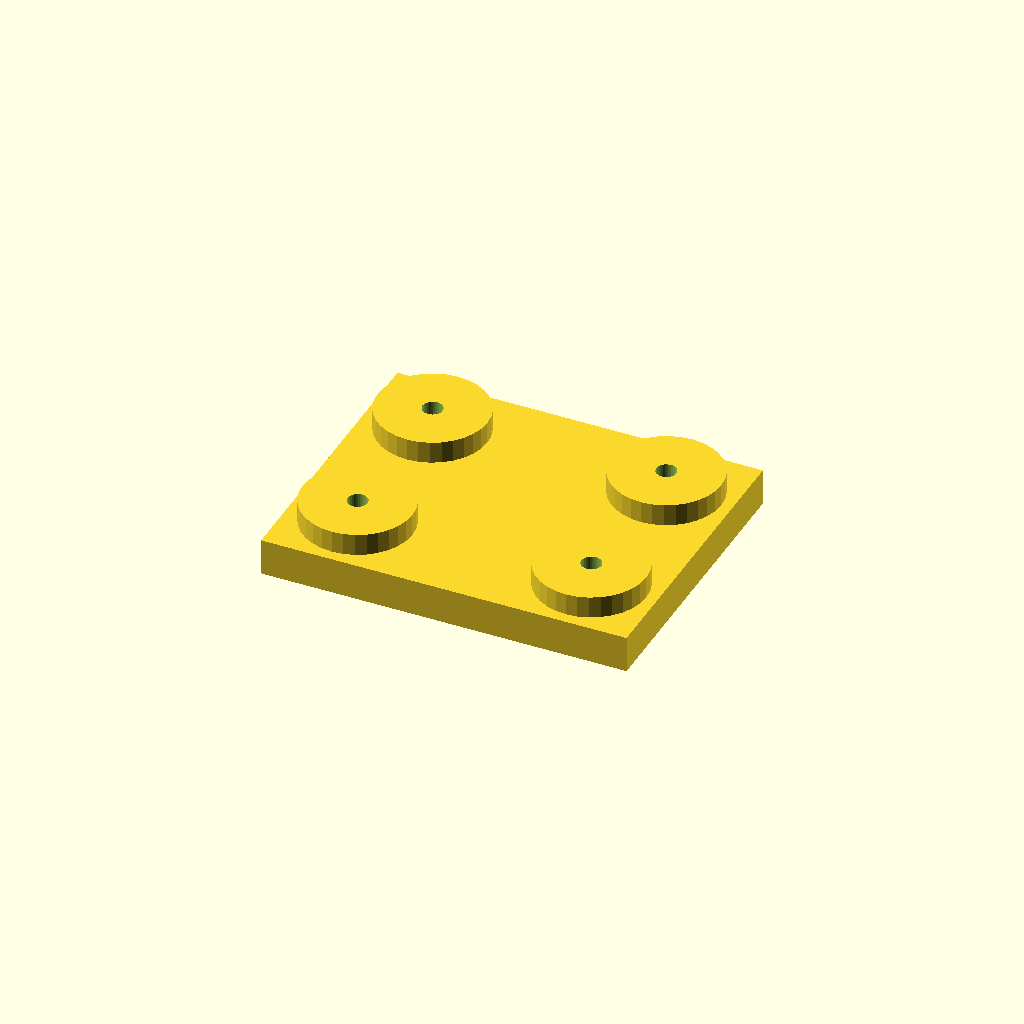
Cell 1 — every parameter at its default value.
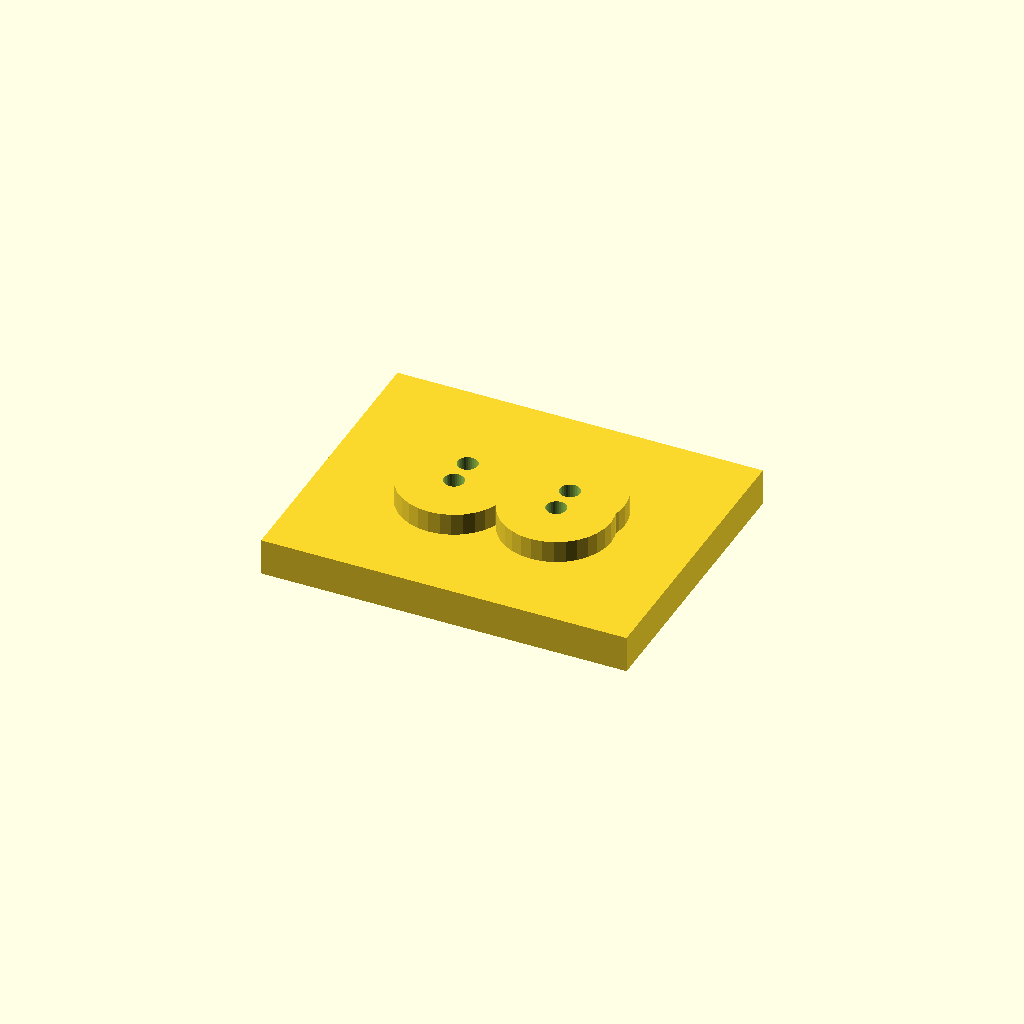
Cell 2 — edge set to 36, the other parameters unchanged.
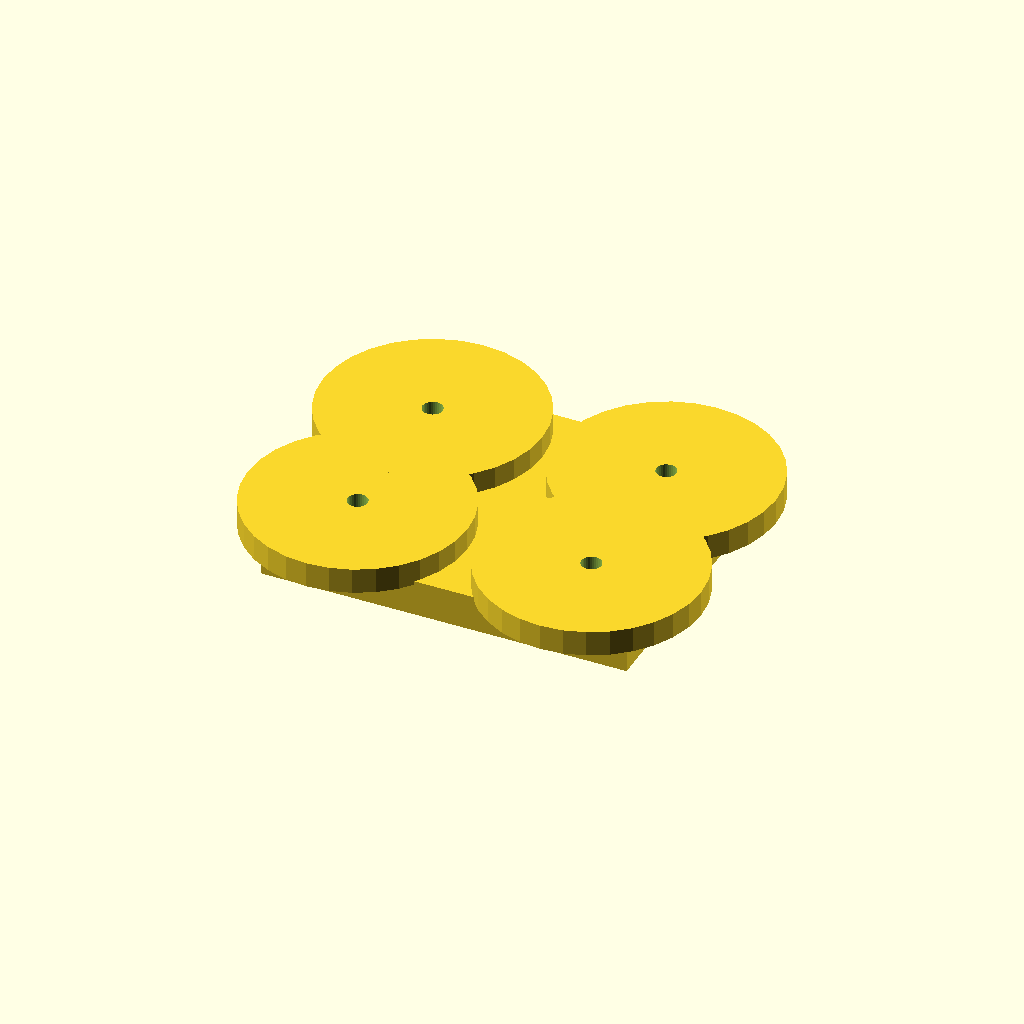
Cell 3: boss_d = 60 (everything else at default).
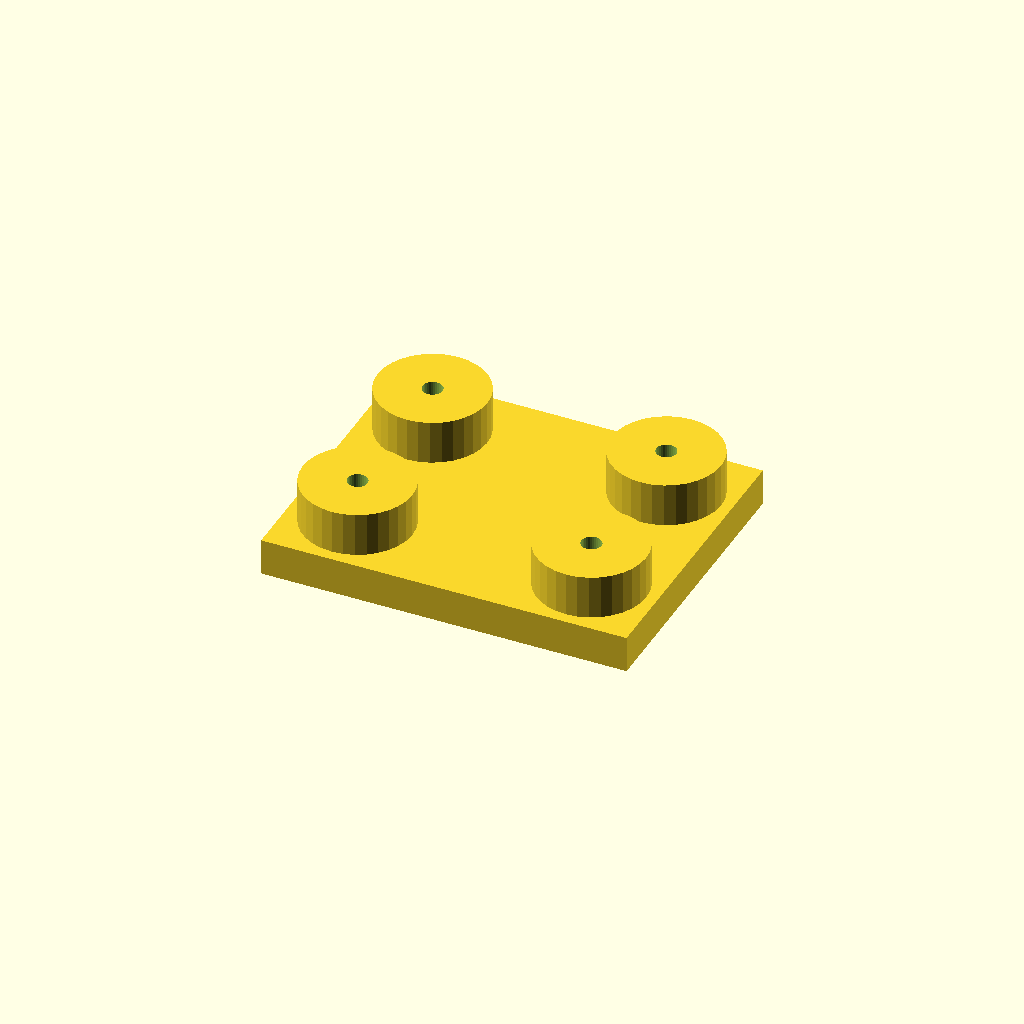
Cell 4: boss_h = 12 (everything else at default).
One fixed orthographic camera (rotation 55°, 0°, 25°; colour scheme Cornfield) for every cell.
The OpenSCAD source (optional_data/data/place1/anchorpads/part_0086.scad):
$fn = 32;

// ----------------------------------------------------------------------
// Anchor pads 100 x 80 x 16
// four corner bosses with anchor holes
// ----------------------------------------------------------------------

// --- parameters (mm) ---
plate = [100, 80, 10];  // base plate size (x, y, z)
pads = 4;               // boss count, one per corner
edge = 18;              // boss centre offset from the plate edge
boss_d = 30;            // boss diameter
boss_h = 6;             // boss height above the base plate
hole_d = 5.5;           // hole diameter

// --- derived feature positions (mm) ---
height = plate[2] + boss_h;      // = 16   overall height of the part
corner_x = plate[0] / 2 - edge;  // = 32   boss centre X
corner_y = plate[1] / 2 - edge;  // = 22   boss centre Y
feature_centers = [
  [corner_x, corner_y],
  [-corner_x, corner_y],
  [-corner_x, -corner_y],
  [corner_x, -corner_y]
];   // boss centres, anchor holes are drilled there

// base plate, four bosses standing on it, anchor holes all the way through
difference() {
  union() {
    cube(plate, center = true);
    for (centre = feature_centers)
      translate([centre[0], centre[1], plate[2] / 2 - 1])
        cylinder(d = boss_d, h = boss_h + 1);
  }
  for (centre = feature_centers)
    translate([centre[0], centre[1], -height])
      cylinder(d = hole_d, h = 2 * height + 2);  // through boss and plate
}
Parameter table extracted from the source (name, type, default, range or options):
plate: vector, default [100, 80, 10]
pads: number, default 4
edge: number, default 18
boss_d: number, default 30
boss_h: number, default 6
hole_d: number, default 5.5
